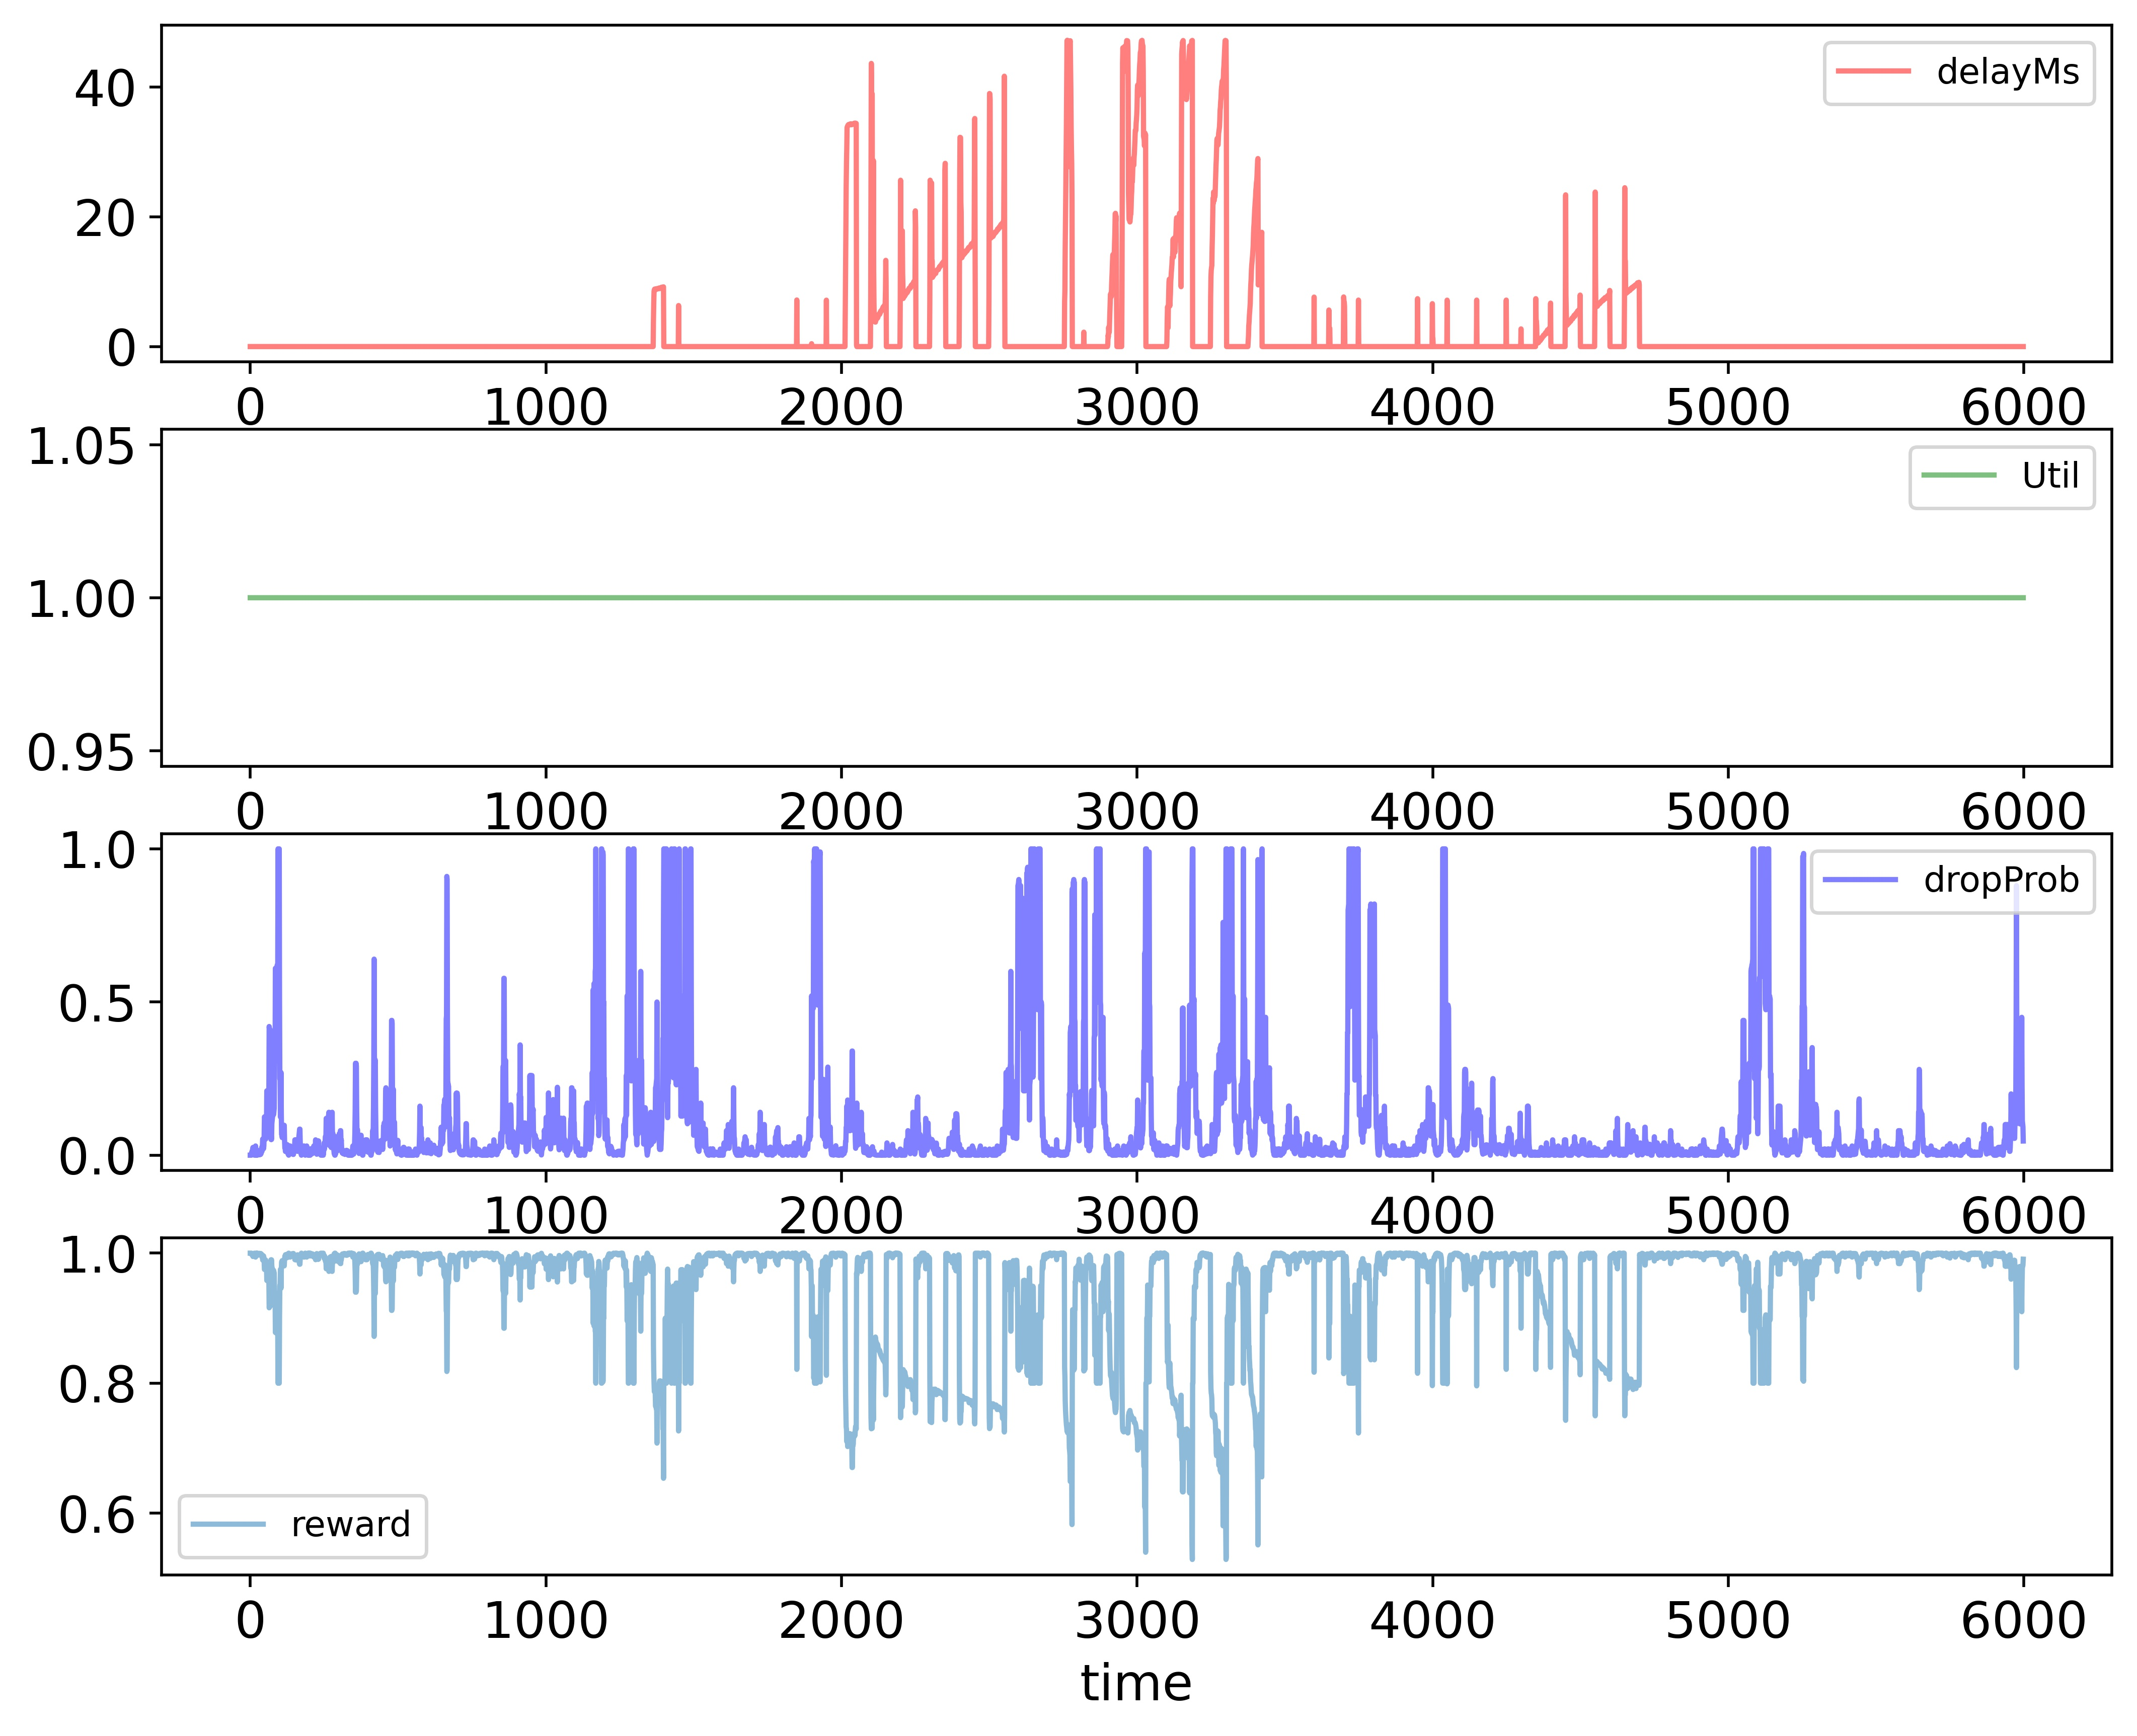

Source data for this figure (header and first rows):
time; delayMs; Util; dropProb; reward
0; 0.0; 1.0; 0.0; 1.0
1; 0.0; 1.0; 0.0; 1.0
2; 0.0; 1.0; 0.0; 1.0
3; 0.0; 1.0; 0.0; 1.0
4; 0.0; 1.0; 0.0; 1.0
5; 0.0; 1.0; 0.01; 0.998
6; 0.0; 1.0; 0.005; 0.999
7; 0.0; 1.0; 0.015; 0.997
8; 0.0; 1.0; 0.015; 0.997
9; 0.0; 1.0; 0.025; 0.995
10; 0.0; 1.0; 0.0125; 0.9975
11; 0.0; 1.0; 0.025; 0.995
12; 0.0; 1.0; 0.015; 0.997
13; 0.0; 1.0; 0.005; 0.999
14; 0.0; 1.0; 0.0; 1.0
15; 0.0; 1.0; 0.0; 1.0
16; 0.0; 1.0; 0.01; 0.998
17; 0.0; 1.0; 0.02; 0.996
18; 0.0; 1.0; 0.03; 0.994
19; 0.0; 1.0; 0.015; 0.997
20; 0.0; 1.0; 0.0075; 0.9985
21; 0.0; 1.0; 0.0; 1.0
22; 0.0; 1.0; 0.01; 0.998
23; 0.0; 1.0; 0.0; 1.0
24; 0.0; 1.0; 0.0; 1.0
25; 0.0; 1.0; 0.01; 0.998
26; 0.0; 1.0; 0.005; 0.999
27; 0.0; 1.0; 0.015; 0.997
28; 0.0; 1.0; 0.005; 0.999
29; 0.0; 1.0; 0.0025; 0.9995
30; 0.0; 1.0; 0.00125; 0.9998
31; 0.0; 1.0; 0.0025; 0.9995
32; 0.0; 1.0; 0.0025; 0.9995
33; 0.0; 1.0; 0.0025; 0.9995
34; 0.0; 1.0; 0.0125; 0.9975
35; 0.0; 1.0; 0.0025; 0.9995
36; 0.0; 1.0; 0.0125; 0.9975
37; 0.0; 1.0; 0.00625; 0.9987
38; 0.0; 1.0; 0.01625; 0.9967
39; 0.0; 1.0; 0.02625; 0.9948
40; 0.0; 1.0; 0.01312; 0.9974
41; 0.0; 1.0; 0.02625; 0.9948
42; 0.0; 1.0; 0.0525; 0.9895
43; 0.0; 1.0; 0.0525; 0.9895
44; 0.0; 1.0; 0.0425; 0.9915
45; 0.0; 1.0; 0.02125; 0.9958
46; 0.0; 1.0; 0.03125; 0.9937
47; 0.0; 1.0; 0.0625; 0.9875
48; 0.0; 1.0; 0.125; 0.975
49; 0.0; 1.0; 0.125; 0.975
50; 0.0; 1.0; 0.115; 0.977
51; 0.0; 1.0; 0.105; 0.979
52; 0.0; 1.0; 0.0525; 0.9895
53; 0.0; 1.0; 0.105; 0.979
54; 0.0; 1.0; 0.105; 0.979
55; 0.0; 1.0; 0.105; 0.979
56; 0.0; 1.0; 0.21; 0.958
57; 0.0; 1.0; 0.2; 0.96
58; 0.0; 1.0; 0.21; 0.958
59; 0.0; 1.0; 0.2; 0.96
... 5,939 more rows
